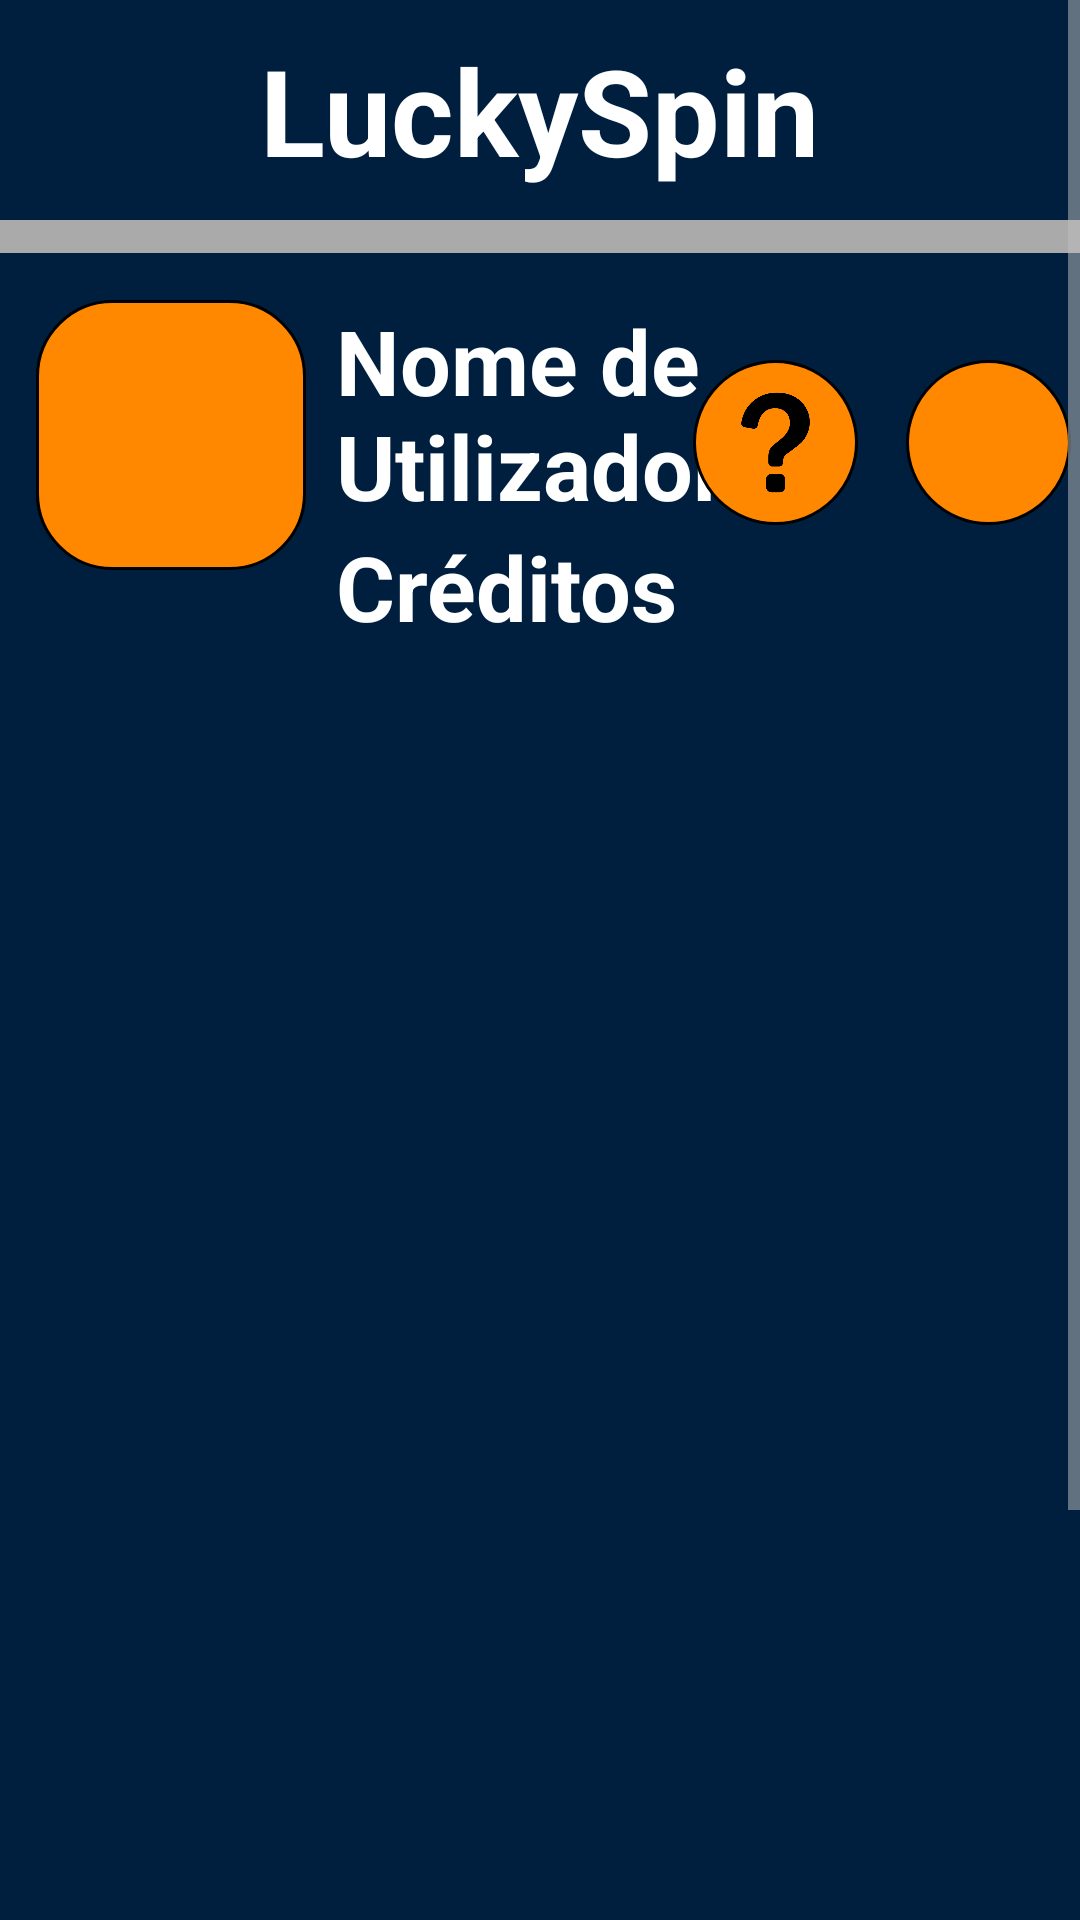

Write the Android layout XML for this screen, with the resource values it uses.
<!-- AndroidManifest.xml: application theme Tema.RodaSortuda -->
<!-- res/layout/roleta.xml -->
<ScrollView
    xmlns:android="http://schemas.android.com/apk/res/android"
    xmlns:app="http://schemas.android.com/apk/res-auto"
    android:layout_width="match_parent"
    android:layout_height="match_parent"
    android:fillViewport="true">

<RelativeLayout
    android:layout_width="match_parent"
    android:layout_height="wrap_content">

    
    <TextView
        android:id="@+id/titulo"
        android:layout_width="wrap_content"
        android:layout_height="wrap_content"
        android:text="@string/appTitle"
        android:layout_centerHorizontal="true"
        android:layout_marginTop="10dp"
        android:layout_marginBottom="10dp"
        android:textSize="40sp"
        android:textStyle="bold"
        />

    
    <View
        android:layout_width="match_parent"
        android:layout_below="@id/titulo"
        android:paddingTop="30dp"
        android:layout_height="11dp"
        android:background="@android:color/darker_gray"/>

    
    <ImageButton
        android:id="@+id/profilePicture"
        android:layout_width="90dp"
        android:layout_height="90dp"
        android:layout_marginStart="12dp"
        android:layout_marginTop="100dp"
        android:background="@drawable/img_arrendondada"
        android:scaleType="centerCrop"
        android:src="@drawable/profile" />

    
    <TextView
        android:id="@+id/usernamePlace"
        android:layout_width="wrap_content"
        android:layout_height="wrap_content"
        android:layout_marginTop="100dp"
        android:layout_marginBottom="0dp"
        android:layout_marginStart="10dp"
        android:layout_toEndOf="@id/profilePicture"
        android:textSize="30sp"
        android:textStyle="bold"
        android:hint="@string/username"
        android:textColorHint="@android:color/white"
        />

    
    <TextView
        android:id="@+id/userCredits"
        android:layout_width="150dp"
        android:layout_height="40dp"
        android:layout_marginStart="10dp"
        android:layout_marginTop="0dp"
        android:layout_below="@id/usernamePlace"
        android:layout_toEndOf="@id/profilePicture"
        android:hint="@string/creditos"
        android:textColorHint="@android:color/white"
        android:textSize="30sp"
        android:textStyle="bold" />

    
    <ImageButton
        android:id="@+id/btHelp"
        android:layout_width="55dp"
        android:layout_height="55dp"
        android:layout_marginTop="120dp"
        android:layout_marginEnd="16dp"
        android:layout_toStartOf="@id/btDef"
        android:background="@drawable/bt_redondo"
        android:scaleType="centerCrop"
        android:src="@drawable/question"
        android:text="@string/como_jogar"
        android:textStyle="bold"
        app:backgroundTint="@null" />

    
    <ImageButton
        android:id="@+id/btDef"
        android:layout_width="55dp"
        android:layout_height="55dp"
        android:layout_alignParentEnd="true"
        android:layout_marginTop="120dp"
        android:layout_marginEnd="3dp"
        android:background="@drawable/bt_redondo"
        android:scaleType="centerCrop"
        android:src="@drawable/settings"
        android:text="@string/settings"
        android:textStyle="bold"
        app:backgroundTint="@null" />

    
    <ImageButton
        android:id="@+id/btAc"
        android:layout_width="55dp"
        android:layout_height="55dp"
        android:layout_below="@+id/btDef"
        android:layout_alignParentEnd="true"
        android:layout_marginStart="92dp"
        android:layout_marginTop="13dp"
        android:layout_marginEnd="3dp"
        android:background="@drawable/bt_redondo"
        android:scaleType="centerCrop"
        android:src="@drawable/ac_icon"
        android:text="@string/sensor_on"
        android:textStyle="bold"
        app:backgroundTint="@null"
        android:visibility="gone"/>

    
    <ImageButton
        android:id="@+id/btVib"
        android:layout_width="55dp"
        android:layout_height="55dp"
        android:layout_below="@+id/btAc"
        android:layout_alignParentEnd="true"
        android:layout_marginStart="94dp"
        android:layout_marginTop="10dp"
        android:layout_marginEnd="3dp"
        android:background="@drawable/bt_redondo"
        android:scaleType="centerCrop"
        android:src="@drawable/vib_icon"
        android:text="@string/vibrar_ativo"
        android:textStyle="bold"
        app:backgroundTint="@null"
        android:visibility="gone"/>

    
    <ImageView
        android:id="@+id/rouletteWheel"
        android:layout_width="405dp"
        android:layout_height="350dp"
        android:layout_marginTop="115dp"
        android:layout_below="@id/userCredits"
        android:background="@android:color/transparent"
        android:contentDescription="@string/roulette"
        android:scaleType="fitCenter"
        />

    
    <ImageView
        android:id="@+id/imageViewResult"
        android:layout_width="wrap_content"
        android:layout_height="100dp"
        android:layout_below="@id/userCredits"
        android:layout_marginTop="20dp"
        android:layout_centerHorizontal="true"
        android:contentDescription="@string/result"
        android:scaleType="fitCenter"
        />

    
    <TextView
        android:id="@+id/textAmount"
        android:layout_width="wrap_content"
        android:layout_height="wrap_content"
        android:layout_below="@id/rouletteWheel"
        android:layout_marginStart="17dp"
        android:layout_marginTop="20dp"
        android:text="@string/amount"
        android:layout_toStartOf="@id/betValue"
        android:textColor="@android:color/white"
        android:textSize="30sp"
        android:textStyle="bold" />

    
    <EditText
        android:id="@+id/betValue"
        android:layout_width="wrap_content"
        android:layout_height="wrap_content"
        android:layout_below="@id/rouletteWheel"
        android:layout_marginStart="19dp"
        android:layout_marginTop="10dp"
        android:layout_marginEnd="24dp"
        android:layout_centerHorizontal="true"
        android:inputType="number"
        android:maxLines="1"
        android:text="@string/betValueDefault"
        android:textSize="30sp"
        android:textStyle="bold" />

    
    <Button
        android:id="@+id/btBlack"
        android:layout_width="wrap_content"
        android:layout_height="wrap_content"
        android:layout_below="@id/textAmount"
        android:layout_marginStart="10dp"
        android:layout_marginTop="25sp"
        android:layout_toStartOf="@id/btRed"
        android:background="@android:color/background_dark"
        android:text="@string/black"
        android:textColor="@android:color/white"
        android:textStyle="bold"
        app:backgroundTint="@null" />

    
    <Button
        android:id="@+id/btRed"
        android:layout_width="wrap_content"
        android:layout_height="wrap_content"
        android:layout_marginTop="25dp"
        android:background="@android:color/holo_red_dark"
        android:layout_below="@id/textAmount"
        android:layout_centerHorizontal="true"
        android:text="@string/red"
        android:textStyle="bold"
        android:textColor="@android:color/white"
        app:backgroundTint="@null"/>

    
    <Button
        android:id="@+id/btGreen"
        android:layout_width="wrap_content"
        android:layout_height="wrap_content"
        android:layout_marginTop="25dp"
        android:background="@color/verde"
        android:layout_below="@id/textAmount"
        android:layout_toEndOf="@id/btRed"
        android:text="@string/green"
        android:textStyle="bold"
        android:textColor="@android:color/white"
        app:backgroundTint="@null"/>

    
    <Button
        android:id="@+id/btSpin"
        android:layout_width="265dp"
        android:layout_height="wrap_content"
        android:layout_below="@+id/btGreen"
        android:layout_centerHorizontal="true"
        android:layout_marginStart="10dp"
        android:layout_marginTop="10dp"
        android:background="@android:color/holo_orange_dark"
        android:text="@string/spin"
        android:textColor="@android:color/background_dark"
        android:textStyle="bold"
        app:backgroundTint="@null"
        android:visibility="gone"/>



</RelativeLayout>
</ScrollView>
<!-- resources referenced by this layout -->
<resources>
  <color name="verde">#20A401</color>
  <!-- drawable ac_icon: png bitmap (drawable, 13673 bytes) -->
  <!-- drawable bt_redondo (drawable) -->
  <?xml version="1.0" encoding="utf-8"?>
  <shape xmlns:android="http://schemas.android.com/apk/res/android" >
      <stroke
          android:width="1sp"
          android:color="@android:color/black" />
  
      <solid android:color="@android:color/holo_orange_dark" />
  
      <padding
          android:left="10dp"
          android:right="10dp"
          android:bottom="10dp"
          android:top="10dp" />
  
      <corners android:radius="5000dp" />
  </shape>
  <!-- drawable img_arrendondada (drawable) -->
  <?xml version="1.0" encoding="utf-8"?>
  <shape xmlns:android="http://schemas.android.com/apk/res/android" >
      <stroke
          android:width="1sp"
          android:color="@android:color/black" />
  
      <solid android:color="@android:color/holo_orange_dark" />
  
      <padding
          android:left="10sp"
          android:right="10sp"
          android:bottom="10sp"
          android:top="10sp" />
  
      <corners android:radius="25sp" />
  </shape>
  <!-- drawable question: png bitmap (drawable, 9198 bytes) -->
  <!-- drawable vib_icon: png bitmap (drawable, 13950 bytes) -->
  <string name="amount">$Aposta</string>
  <string name="appTitle">LuckySpin</string>
  <string name="betValueDefault">100</string>
  <string name="black">Preto</string>
  <string name="como_jogar">Como jogar!</string>
  <string name="creditos">Créditos</string>
  <string name="green">Verde</string>
  <string name="red">Vermelho</string>
  <string name="result">Resultado</string>
  <string name="roulette">Roleta</string>
  <string name="sensor_on">Sensor Ligado</string>
  <string name="settings">Definições</string>
  <string name="spin">Girar</string>
  <string name="username">Nome de Utilizador</string>
  <string name="vibrar_ativo">Vibrar Ativo</string>
  <style name="Tema.RodaSortuda" parent="Base.Tema.RodaSortuda" />
  <style name="Base.Tema.RodaSortuda" parent="Theme.MaterialComponents.DayNight.NoActionBar">
          <item name="android:colorBackground">@color/cor_fundo_primario</item>
          <item name="android:textColor">@color/cor_texto_claro</item>
          <item name="android:textColorPrimary">@color/cor_texto_principal</item>
          <item name="android:textColorSecondary">@color/cor_texto_secundario</item>
          <item name="colorPrimary">@android:color/holo_orange_dark</item>
          <item name="colorSecondary">@color/cor_realce_azul</item>
          <item name="android:shadowColor">@color/cor_sombra</item>
  
          <item name="android:windowFullscreen">true</item>
          <item name="android:windowNoTitle">true</item>
          <item name="android:windowActionBar">false</item>
  
      </style>
  <color name="cor_fundo_primario">#001f3f</color>
  <color name="cor_texto_claro">#ffffff</color>
  <color name="cor_texto_principal">#f5f5f5</color>
  <color name="cor_texto_secundario">#bdbdbd</color>
  <color name="cor_realce_azul">#00d1b2</color>
  <color name="cor_sombra">#121212</color>
</resources>
